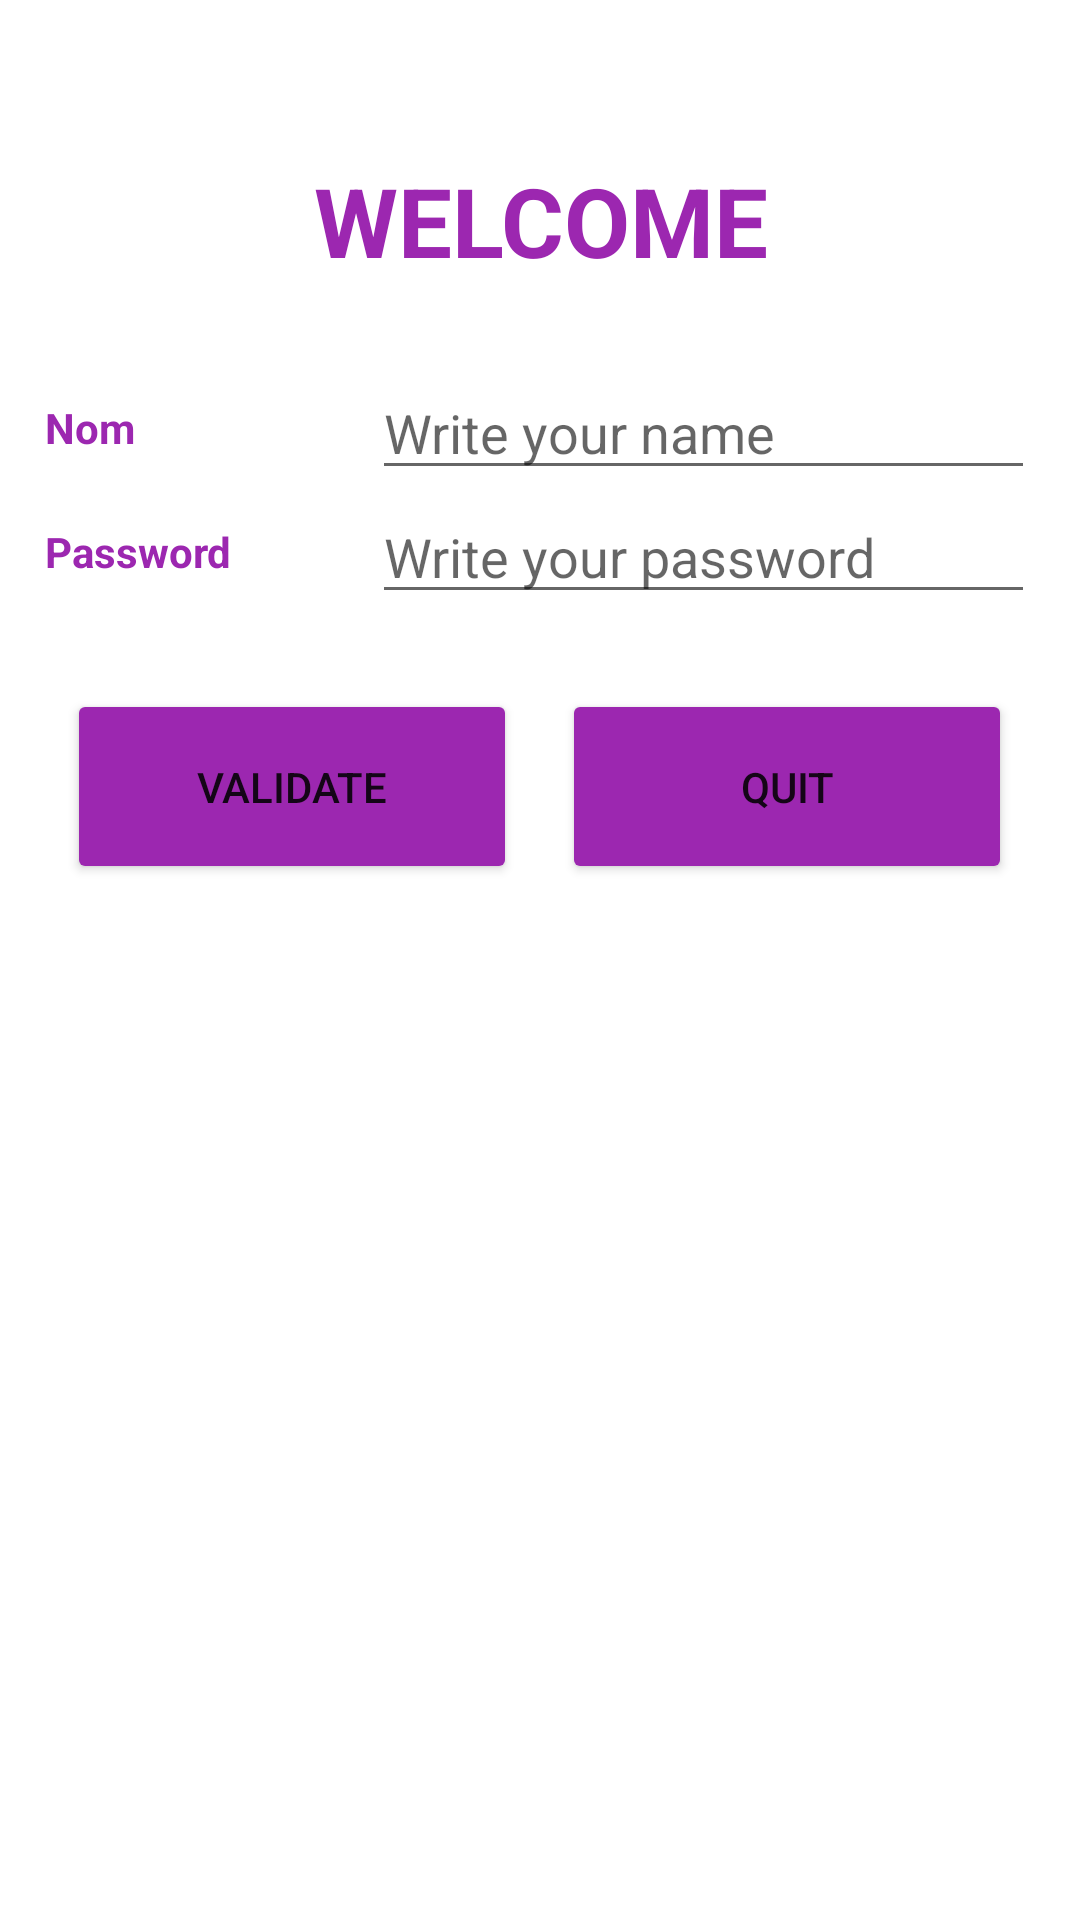

The Android layout XML behind this screen, and the referenced resources:
<!-- AndroidManifest.xml: application theme Theme.GestionContact -->
<!-- res/layout/activity_main.xml -->
<?xml version="1.0" encoding="utf-8"?>
<LinearLayout xmlns:android="http://schemas.android.com/apk/res/android"
    xmlns:app="http://schemas.android.com/apk/res-auto"
    xmlns:tools="http://schemas.android.com/tools"
    android:layout_width="match_parent"
    android:layout_height="match_parent"

    android:orientation="vertical"
    tools:context=".MainActivity">

    <TextView
        android:layout_width="match_parent"
        android:layout_height="97dp"
        android:gravity="center"
        android:layout_marginTop="25dp"
        android:text="@string/title1"
        android:textAllCaps="true"
        android:textColor="#9C27B0"
        android:textSize="32sp"
        android:textStyle="bold" />

    <LinearLayout
        android:layout_width="match_parent"
        android:layout_height="wrap_content"
        >

    </LinearLayout>
<LinearLayout
    android:layout_width="match_parent"
    android:layout_height="wrap_content">

    <TextView
        android:layout_width="124dp"
        android:layout_height="match_parent"
        android:gravity="center_vertical"
        android:inputType="text"
        android:text="Nom"
        android:paddingLeft="15dp"
        android:textStyle="bold"
        android:textColor="#9C27B0"/>

    <EditText
        android:id="@+id/ed_name_main"
        android:layout_width="match_parent"
        android:layout_height="wrap_content"
        android:hint="Write your name"
        android:layout_marginRight="15dp"
        />
</LinearLayout>

<LinearLayout
    android:layout_width="match_parent"
    android:layout_height="wrap_content">

    <TextView
        android:layout_width="124dp"
        android:layout_height="match_parent"
        android:gravity="center_vertical"
        android:inputType="text"
        android:text="Password"
        android:paddingLeft="15dp"
        android:textStyle="bold"
        android:textColor="#9C27B0"/>
    <EditText
        android:id="@+id/ed_pass_main"
        android:layout_width="match_parent"
        android:layout_height="wrap_content"
        android:inputType="numberPassword"
        android:layout_marginRight="15dp"
        android:hint="Write your password"
       />
</LinearLayout>

    <LinearLayout
        android:layout_width="match_parent"
        android:layout_height="65dp"
        android:layout_marginTop="25dp"
        android:gravity="center">

        <Button
            android:id="@+id/btn_val_main"
            android:layout_width="150dp"
            android:layout_height="match_parent"
            android:backgroundTint="#9C27B0"
            android:text="Validate"
            />

        <Button
            android:id="@+id/btn_quit_main"
            android:layout_width="150dp"
            android:layout_height="match_parent"
            android:layout_marginLeft="15dp"
            android:backgroundTint="#9C27B0"
            android:text="Quit" />
    </LinearLayout>
</LinearLayout>
<!-- resources referenced by this layout -->
<resources>
  <string name="title1">WELCOME</string>
  <style name="Theme.GestionContact" parent="Theme.MaterialComponents.DayNight.DarkActionBar">
          
          <item name="colorPrimary">#9C27B0</item>
          <item name="colorPrimaryVariant">#61166E</item>
          <item name="colorOnPrimary">@color/white</item>
          
          <item name="colorSecondary">@color/teal_200</item>
          <item name="colorSecondaryVariant">@color/teal_700</item>
          <item name="colorOnSecondary">@color/black</item>
          
          <item name="android:statusBarColor" tools:targetApi="l">?attr/colorPrimaryVariant</item>
          
      </style>
  <!-- not gathered from this repository: default colours our renderer supplied (Android Studio template values) -->
  <color name="teal_200">#FF03DAC5</color>
  <color name="teal_700">#FF018786</color>
  <color name="black">#FF000000</color>
  <color name="white">#FFFFFFFF</color>
</resources>
